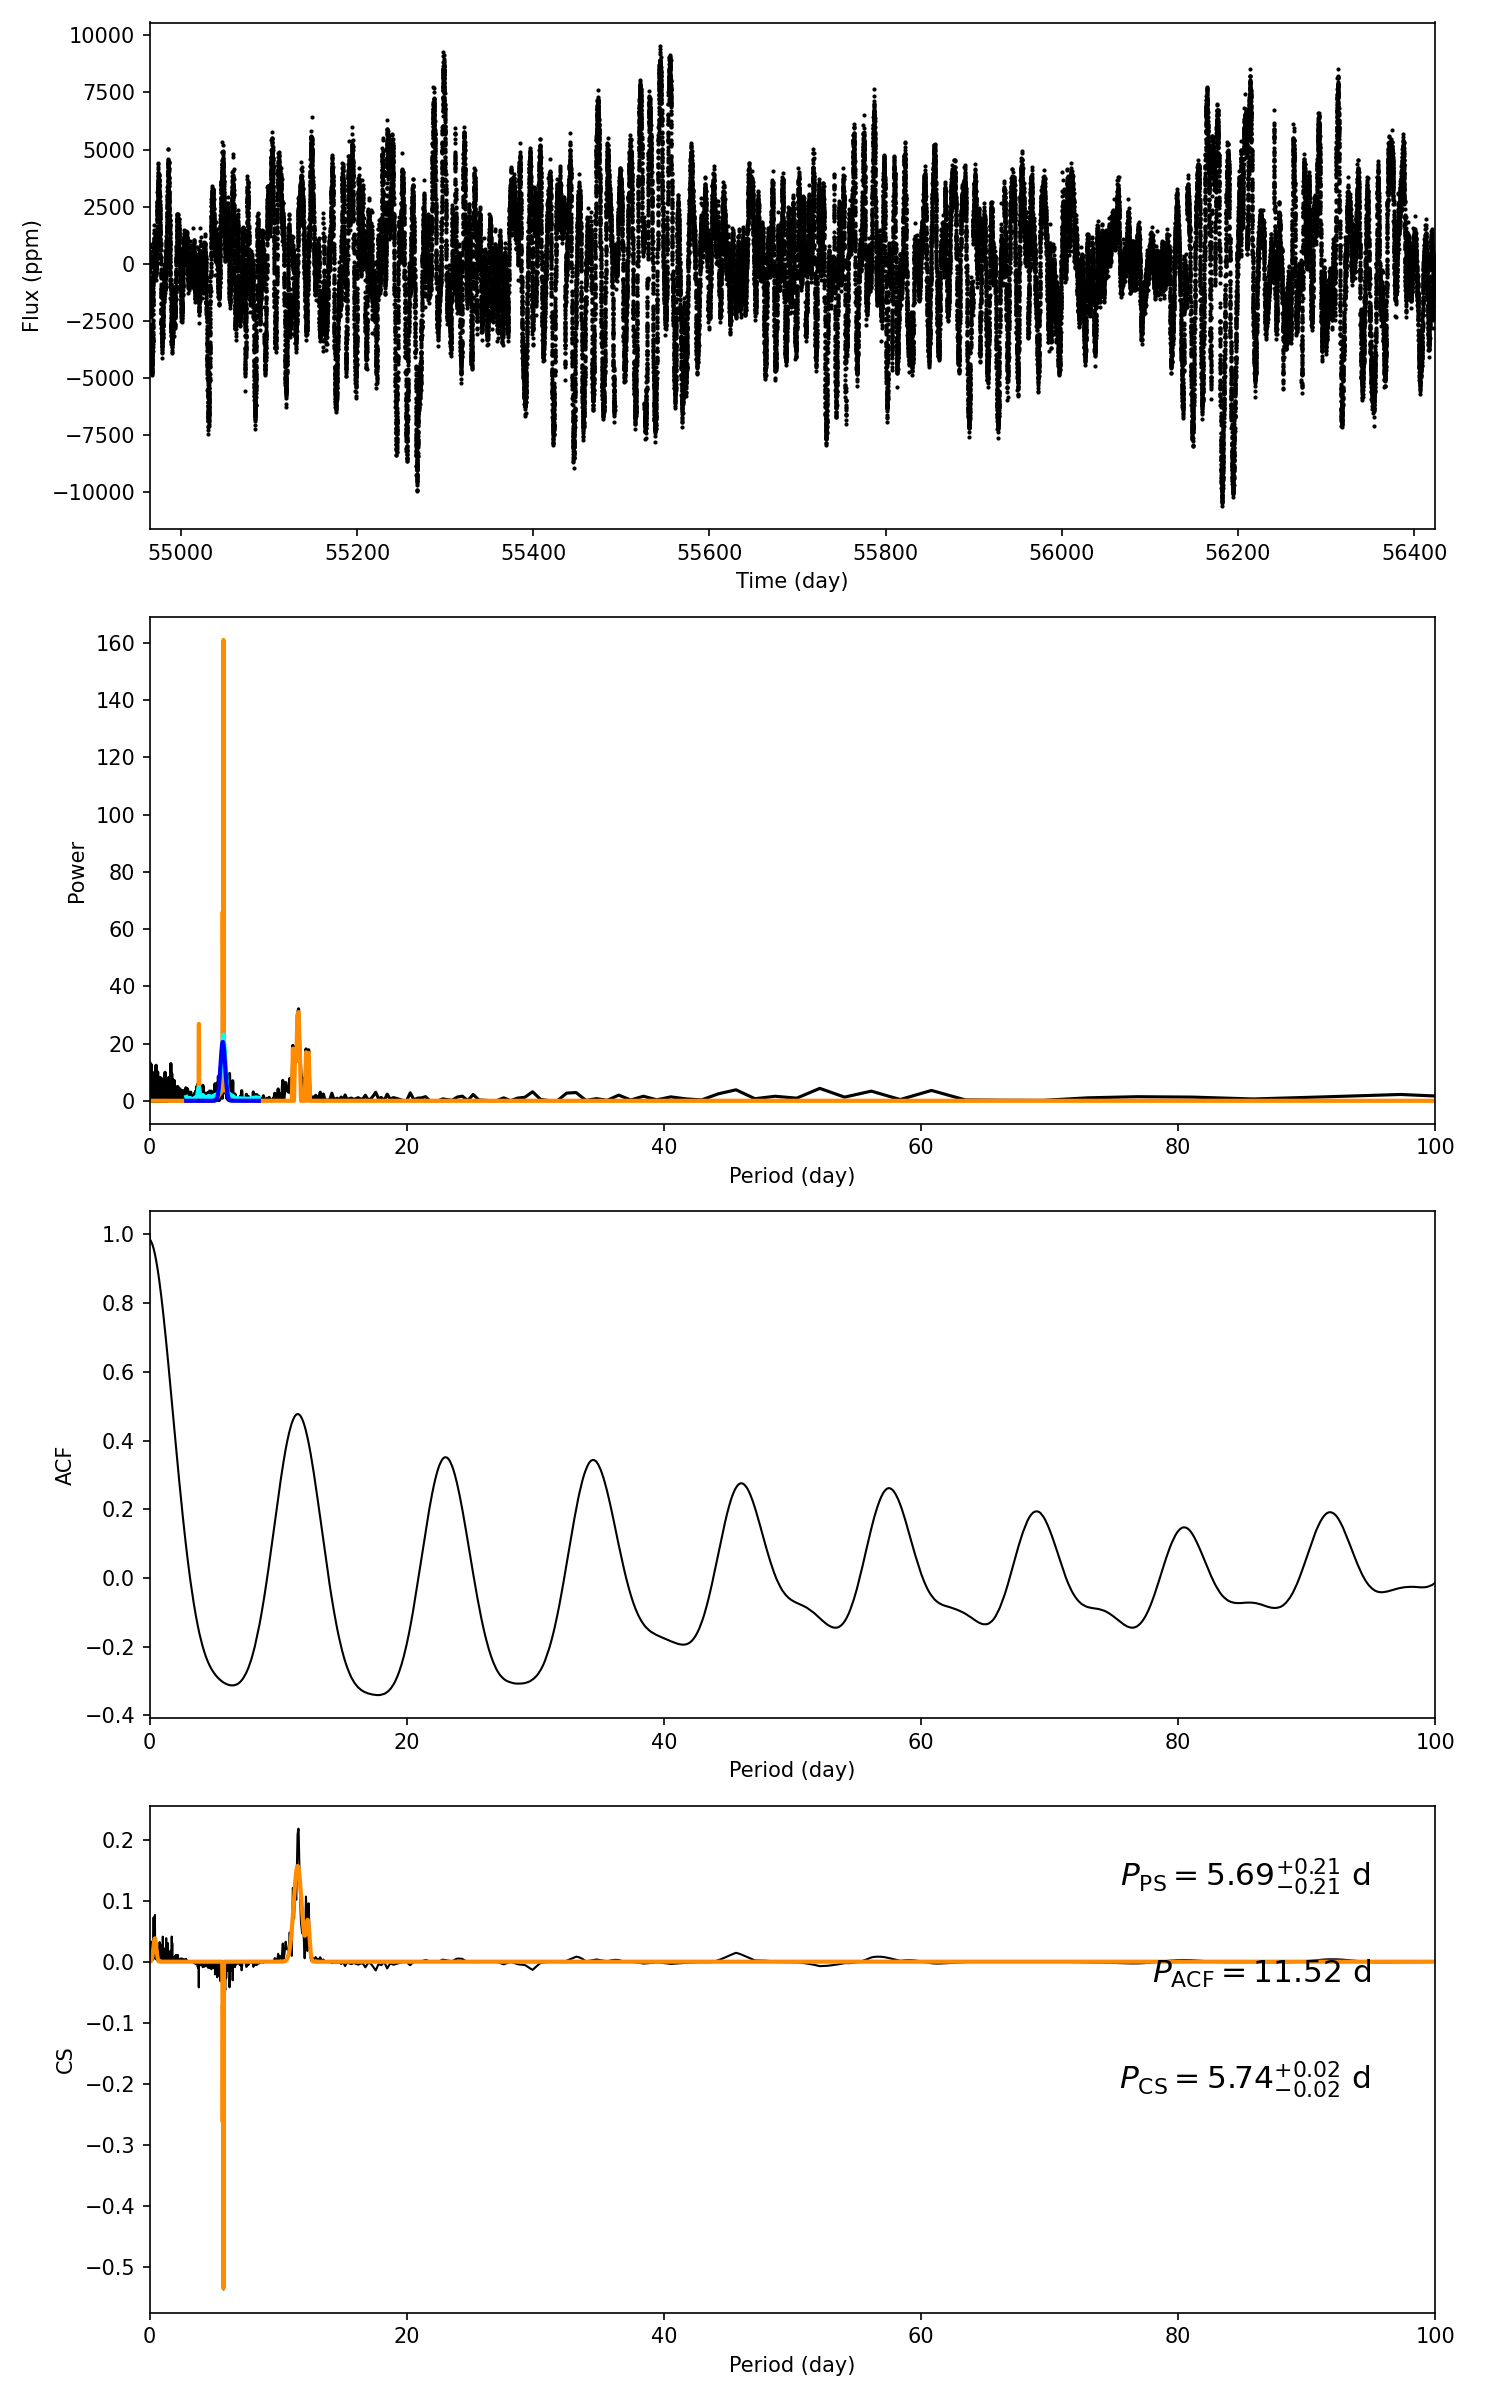

Source data for this figure (header and first rows):
target_id, prot_ps, prot_acf, prot_cs, e_prot_ps, E_prot_ps, e_prot_acf, E_prot_acf, e_prot_cs, E_prot_cs, sph_ps, sph_acf, sph_cs, e_sph_ps, e_sph_acf, e_sph_cs, h_ps, fa_prob_ps, hacf, gacf, hcs
9596261, 5.689, 11.52, 5.745, 0.2101, 0.2101, -1.0, -1.0, 0.01518, 0.01518, 2656, 2767, 2633, 940.3, 830.1, 904.3, 145.6, 5.751372907199663e-64, 0.789, 0.464, 0.2178
